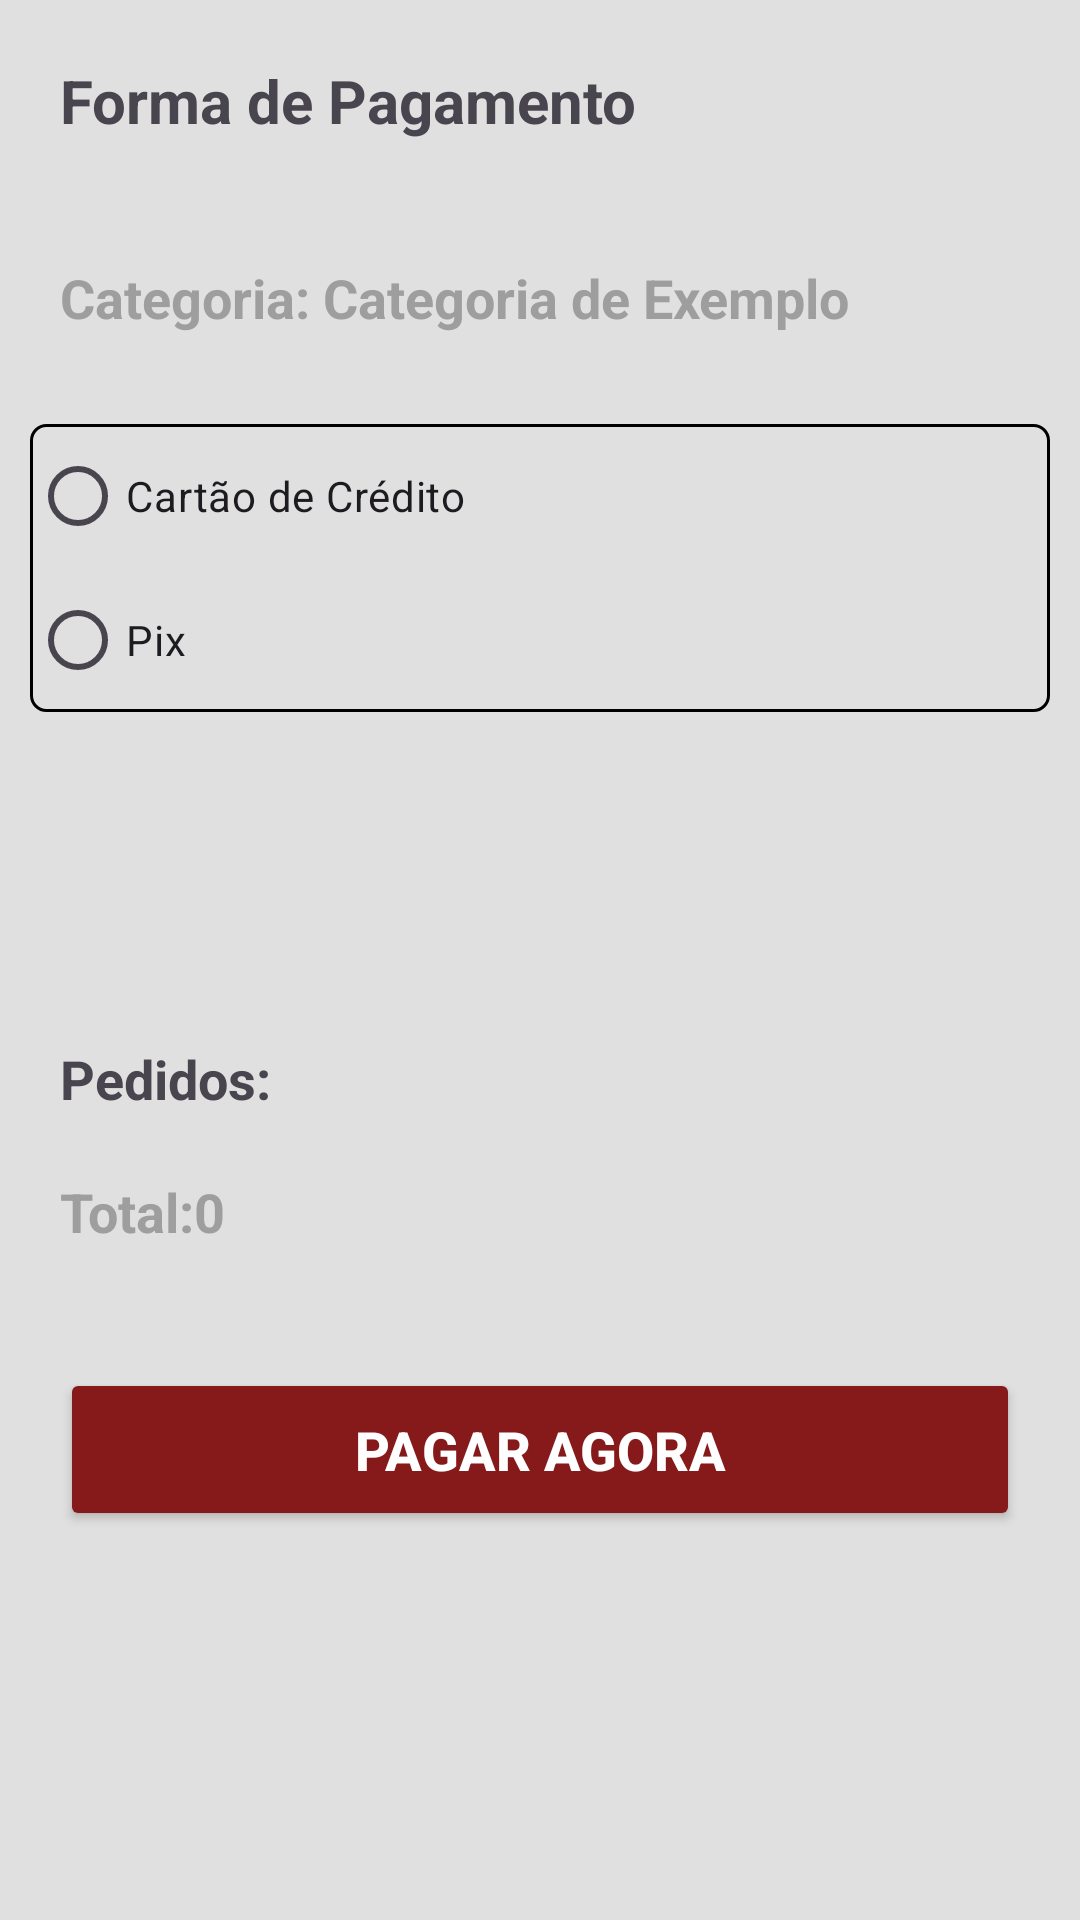

Layout XML and referenced resources for this Android screen:
<!-- AndroidManifest.xml: application theme Theme.Projeto02 -->
<!-- res/layout/activity_pagamento.xml -->
<LinearLayout xmlns:android="http://schemas.android.com/apk/res/android"
    xmlns:app="http://schemas.android.com/apk/res-auto"
    xmlns:tools="http://schemas.android.com/tools"
    android:layout_width="match_parent"
    android:layout_height="match_parent"
    android:orientation="vertical"
    android:background="@color/light_gray"
    tools:context=".adapter.Pagamento">

    <TextView
        android:layout_width="match_parent"
        android:layout_height="wrap_content"
        android:text="Forma de Pagamento"
        android:textSize="20sp"
        android:textStyle="bold"
        android:layout_margin="20dp" />

    
    <TextView
        android:id="@+id/txtCategoria"
        android:layout_width="wrap_content"
        android:layout_height="wrap_content"
        android:text="Categoria: Categoria de Exemplo"
        android:textSize="18sp"
        android:textStyle="bold"
        android:textColor="@color/Dark_gray"
        android:layout_margin="20dp"
        android:gravity="start"/>

    <RadioGroup
        android:id="@+id/radioGroup"
        android:layout_width="match_parent"
        android:layout_height="wrap_content"
        android:orientation="vertical"
        android:background="@drawable/container_radio_group"
        android:layout_margin="10dp">
        <RadioButton
            android:id="@+id/CartaodeCredito"
            android:layout_width="wrap_content"
            android:layout_height="wrap_content"
            android:text="Cartão de Crédito" />
        <RadioButton
            android:id="@+id/Pix"
            android:layout_width="wrap_content"
            android:layout_height="wrap_content"
            android:text="Pix" />
    </RadioGroup>

    
    <LinearLayout
        android:layout_width="match_parent"
        android:layout_height="wrap_content"
        android:orientation="horizontal"
        android:layout_margin="20dp"
        android:gravity="center">

        
        <com.santalu.maskara.widget.MaskEditText
            android:id="@+id/editCartaoCredito"
            android:layout_width="0dp"
            android:layout_height="48dp"
            android:layout_weight="1"
            android:background="@color/white"
            android:hint="Número do Cartão"
            android:inputType="number"
            app:mask="____ ____ ____ ____"
            app:maskCharacter="_"
            app:maskStyle="completable"
            android:padding="10dp"
            android:textColor="#000000"
            android:textSize="16sp"
            android:visibility="gone" />

        <ImageView
            android:id="@+id/iconeCartaoCredito"
            android:layout_width="wrap_content"
            android:layout_height="wrap_content"
            android:src="@drawable/baseline_credit_card_24"
            android:visibility="gone" />

        
        <EditText
            android:id="@+id/editPix"
            android:layout_width="0dp"
            android:layout_height="wrap_content"
            android:layout_weight="2"
            android:hint="Celular, CPF ou Email"
            android:inputType="textEmailAddress"
            android:maxLines="1"
            android:padding="15dp"
            android:background="@color/white"
            android:visibility="gone" />

        
        <ImageView
            android:id="@+id/iconePix"
            android:layout_width="24dp"
            android:layout_height="24dp"
            android:src="@drawable/ic_pix"
            android:layout_marginStart="10dp"
            android:visibility="gone" />
    </LinearLayout>

    
    <LinearLayout
        android:layout_width="match_parent"
        android:layout_height="wrap_content"
        android:orientation="horizontal"
        android:layout_margin="20dp"
        android:gravity="center">

        
        <com.santalu.maskara.widget.MaskEditText
            android:id="@+id/editDataValidade"
            android:layout_width="0dp"
            android:layout_height="48dp"
            android:layout_weight="1"
            android:hint="MM/AA"
            android:inputType="number"
            app:mask="__/__"
            app:maskCharacter="_"
            app:maskStyle="completable"
            android:padding="10dp"
            android:textColor="#000000"
            android:textSize="16sp"
            android:background="@color/white"
            android:visibility="gone" />

        
        <com.santalu.maskara.widget.MaskEditText
            android:id="@+id/editCVV"
            android:layout_width="0dp"
            android:layout_height="48dp"
            android:layout_weight="1"
            android:hint="CVV"
            app:mask="___"
            app:maskCharacter="_"
            app:maskStyle="completable"
            android:padding="10dp"
            android:textColor="#000000"
            android:textSize="16sp"
            android:background="@color/white"
            android:visibility="gone" />
    </LinearLayout>

    <TextView
        android:layout_width="wrap_content"
        android:layout_height="wrap_content"
        android:text="Pedidos:"
        android:textSize="18sp"
        android:textStyle="bold"
        android:layout_marginHorizontal="20dp"
        android:layout_marginTop="20dp" />

    <TextView
        android:id="@+id/txtTotal"
        android:layout_width="wrap_content"
        android:layout_height="wrap_content"
        android:text="Total:0 "
        android:textColor="@color/Dark_gray"
        android:textSize="18sp"
        android:textStyle="bold"
        android:gravity="start"
        android:layout_margin="20dp" />

    
    <Button
        android:id="@+id/btPagar"
        android:layout_width="match_parent"
        android:layout_height="wrap_content"
        android:text="Pagar agora"
        android:textSize="18sp"
        android:textColor="@color/white"
        android:textStyle="bold"
        android:padding="15dp"
        android:backgroundTint="@color/red_dark"
        android:layout_margin="20dp" />
</LinearLayout>
<!-- resources referenced by this layout -->
<resources>
  <color name="Dark_gray">#9E9E9E</color>
  <color name="light_gray">#E0E0E0</color>
  <color name="red_dark">#861a1a</color>
  <color name="white">#FFFFFFFF</color>
  <!-- drawable container_radio_group (drawable) -->
  <?xml version="1.0" encoding="utf-8"?>
  <shape xmlns:android="http://schemas.android.com/apk/res/android"
      android:shape="rectangle">
  
      <solid android:color="@color/light_gray"/>
      <stroke android:color="@color/black" android:width="1dp"/>
      <corners android:radius="5dp"/>
  
  
  </shape>
  <style name="Theme.Projeto02" parent="Base.Theme.Projeto02" />
  <color name="black">#FF000000</color>
  <style name="Base.Theme.Projeto02" parent="Theme.Material3.DayNight.NoActionBar">
          
        <item name="android:statusBarColor">@color/red_dark</item>
      </style>
</resources>
